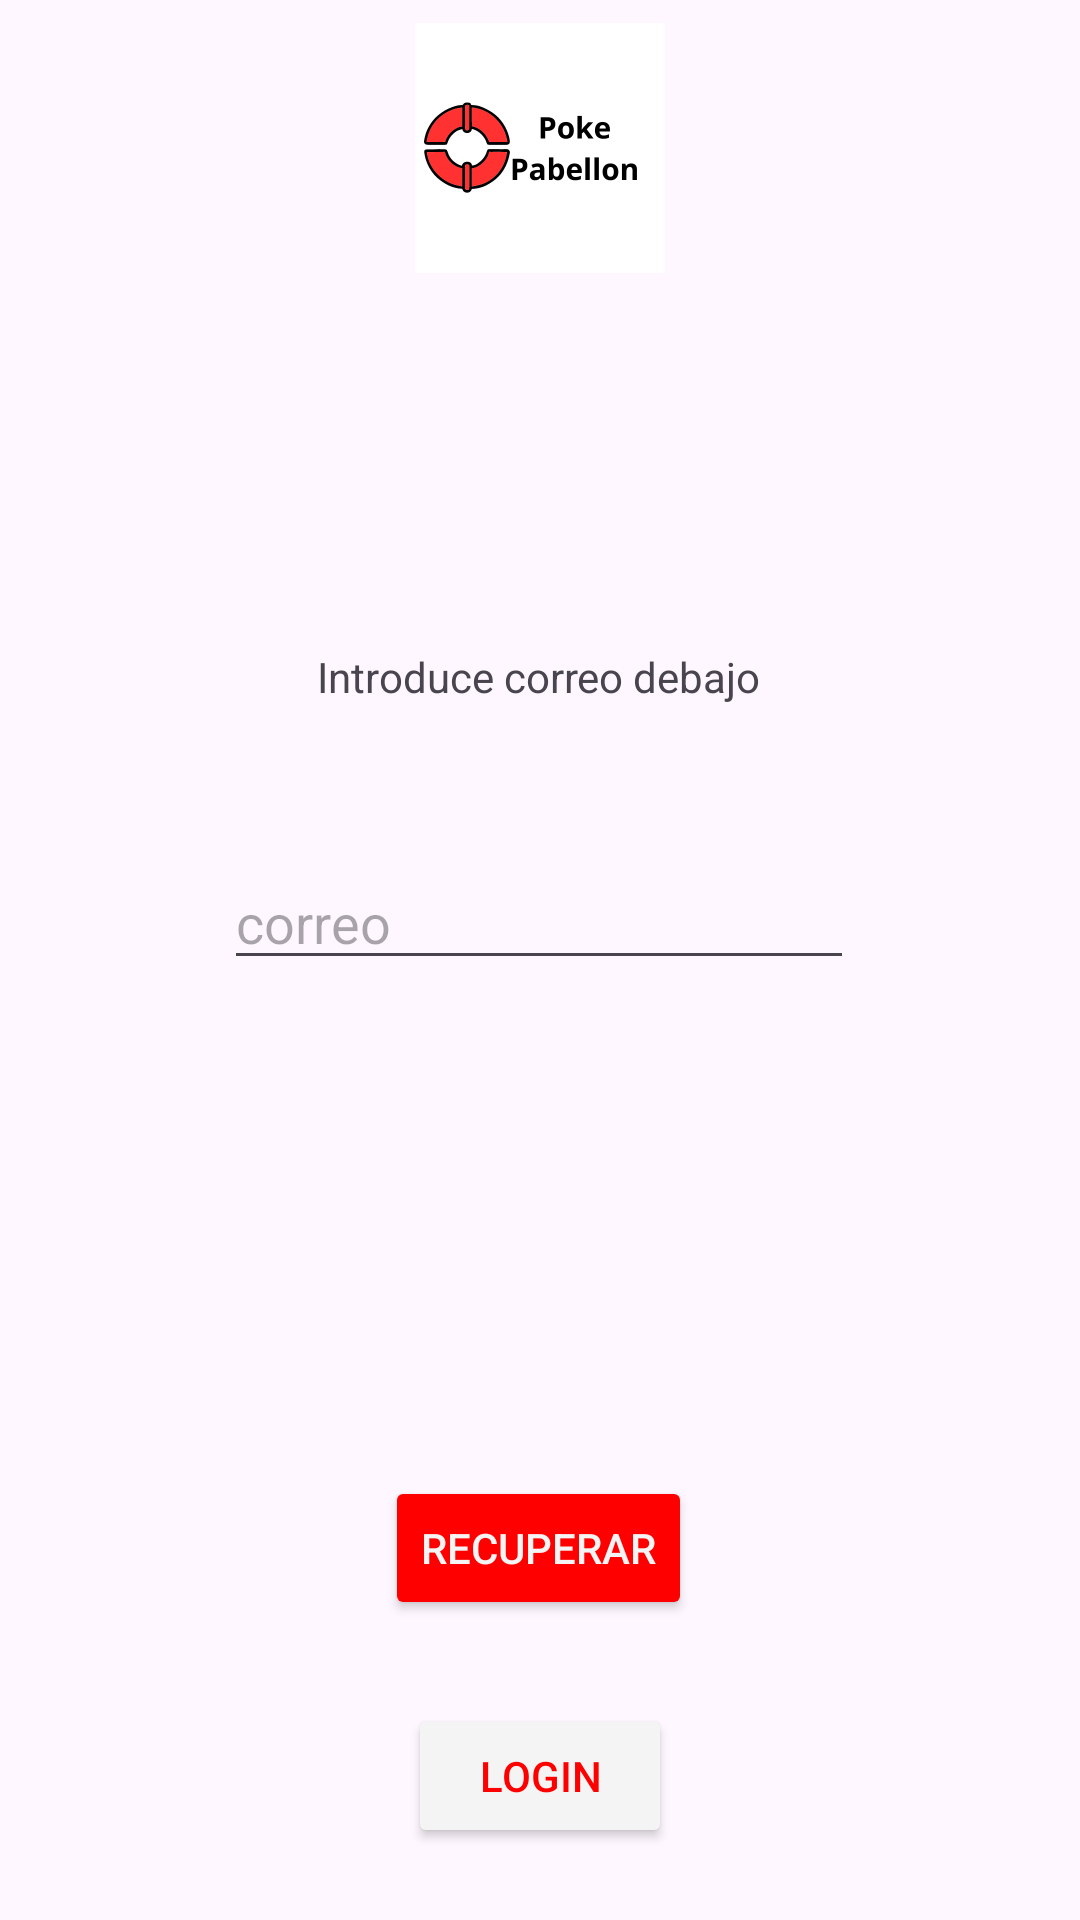

Write the Android layout XML for this screen, with the resource values it uses.
<!-- AndroidManifest.xml: application theme Theme.PokePabellon -->
<!-- res/layout/activity_user_recuperar.xml -->
<?xml version="1.0" encoding="utf-8"?>
<androidx.constraintlayout.widget.ConstraintLayout xmlns:android="http://schemas.android.com/apk/res/android"
    xmlns:app="http://schemas.android.com/apk/res-auto"
    xmlns:tools="http://schemas.android.com/tools"
    android:layout_width="match_parent"
    android:layout_height="match_parent"
    tools:context=".vista_usuario.UserRecuperarActivity">


    <ImageView
        android:id="@+id/imageViewLogoRecUserActivity"
        android:layout_width="wrap_content"
        android:layout_height="250px"
        android:layout_marginStart="10dp"
        android:layout_marginEnd="10dp"
        android:layout_marginBottom="114dp"
        android:layout_weight="1"
        android:src="@drawable/pokepabellonlogop"
        app:layout_constraintBottom_toTopOf="@+id/editTextRecuperarActivityCorreo"
        app:layout_constraintEnd_toEndOf="parent"
        app:layout_constraintStart_toStartOf="parent"
        app:layout_constraintTop_toTopOf="parent"
        app:layout_constraintVertical_bias="0.088" />

    <TextView
        android:id="@+id/textView"
        android:layout_width="wrap_content"
        android:layout_height="wrap_content"
        android:layout_marginTop="216dp"
        android:text="Introduce correo debajo"

        app:layout_constraintEnd_toEndOf="parent"
        app:layout_constraintHorizontal_bias="0.498"
        app:layout_constraintStart_toStartOf="parent"
        app:layout_constraintTop_toTopOf="parent" />

    <EditText
        android:id="@+id/editTextRecuperarActivityCorreo"
        android:layout_width="wrap_content"
        android:layout_height="wrap_content"
        android:layout_marginBottom="50dp"
        android:ems="10"
        android:hint="correo"
        android:inputType="text"
        app:layout_constraintBottom_toTopOf="@+id/RecUserActivityRecuperar"
        app:layout_constraintEnd_toEndOf="parent"
        app:layout_constraintHorizontal_bias="0.497"
        app:layout_constraintStart_toStartOf="parent"
        app:layout_constraintTop_toBottomOf="@+id/textView"
        app:layout_constraintVertical_bias="0.304" />

    <Button
        android:id="@+id/RecUserActivityRecuperar"
        android:layout_width="wrap_content"
        android:layout_height="wrap_content"
        android:layout_marginBottom="100dp"
        android:backgroundTint="@color/red"
        android:text="Recuperar"
        android:textColor="@color/white"
        app:layout_constraintBottom_toBottomOf="parent"
        app:layout_constraintEnd_toEndOf="parent"
        app:layout_constraintHorizontal_bias="0.498"
        app:layout_constraintStart_toStartOf="parent" />

    <Button
        android:id="@+id/RecUserLoginButton"
        android:layout_width="wrap_content"
        android:layout_height="wrap_content"
        android:layout_marginTop="4dp"
        android:backgroundTint="@color/white"
        android:text="Login"
        android:textColor="@color/red"
        app:layout_constraintBottom_toBottomOf="parent"
        app:layout_constraintEnd_toEndOf="parent"
        app:layout_constraintStart_toStartOf="parent"
        app:layout_constraintTop_toBottomOf="@+id/RecUserActivityRecuperar" />
</androidx.constraintlayout.widget.ConstraintLayout>
<!-- resources referenced by this layout -->
<resources>
  <color name="red">#FF0000</color>
  <color name="white">#F4F4F4</color>
  <!-- drawable pokepabellonlogop: png bitmap (drawable, 21368 bytes) -->
  <style name="Theme.PokePabellon" parent="Theme.MaterialComponents.DayNight.DarkActionBar">
          
          <item name="colorPrimary">@color/purple_500</item>
          <item name="colorPrimaryVariant">@color/purple_700</item>
          <item name="colorOnPrimary">@color/white</item>
          
          <item name="colorSecondary">@color/teal_200</item>
          <item name="colorSecondaryVariant">@color/teal_700</item>
          <item name="colorOnSecondary">@color/black</item>
          
          <item name="android:statusBarColor" tools:targetApi="l">?attr/colorPrimaryVariant</item>
          
      </style>
  <color name="purple_500">#FF6200EE</color>
  <color name="purple_700">#FF3700B3</color>
  <color name="teal_200">#FF03DAC5</color>
  <color name="teal_700">#FF018786</color>
  <color name="black">#FF000000</color>
</resources>
